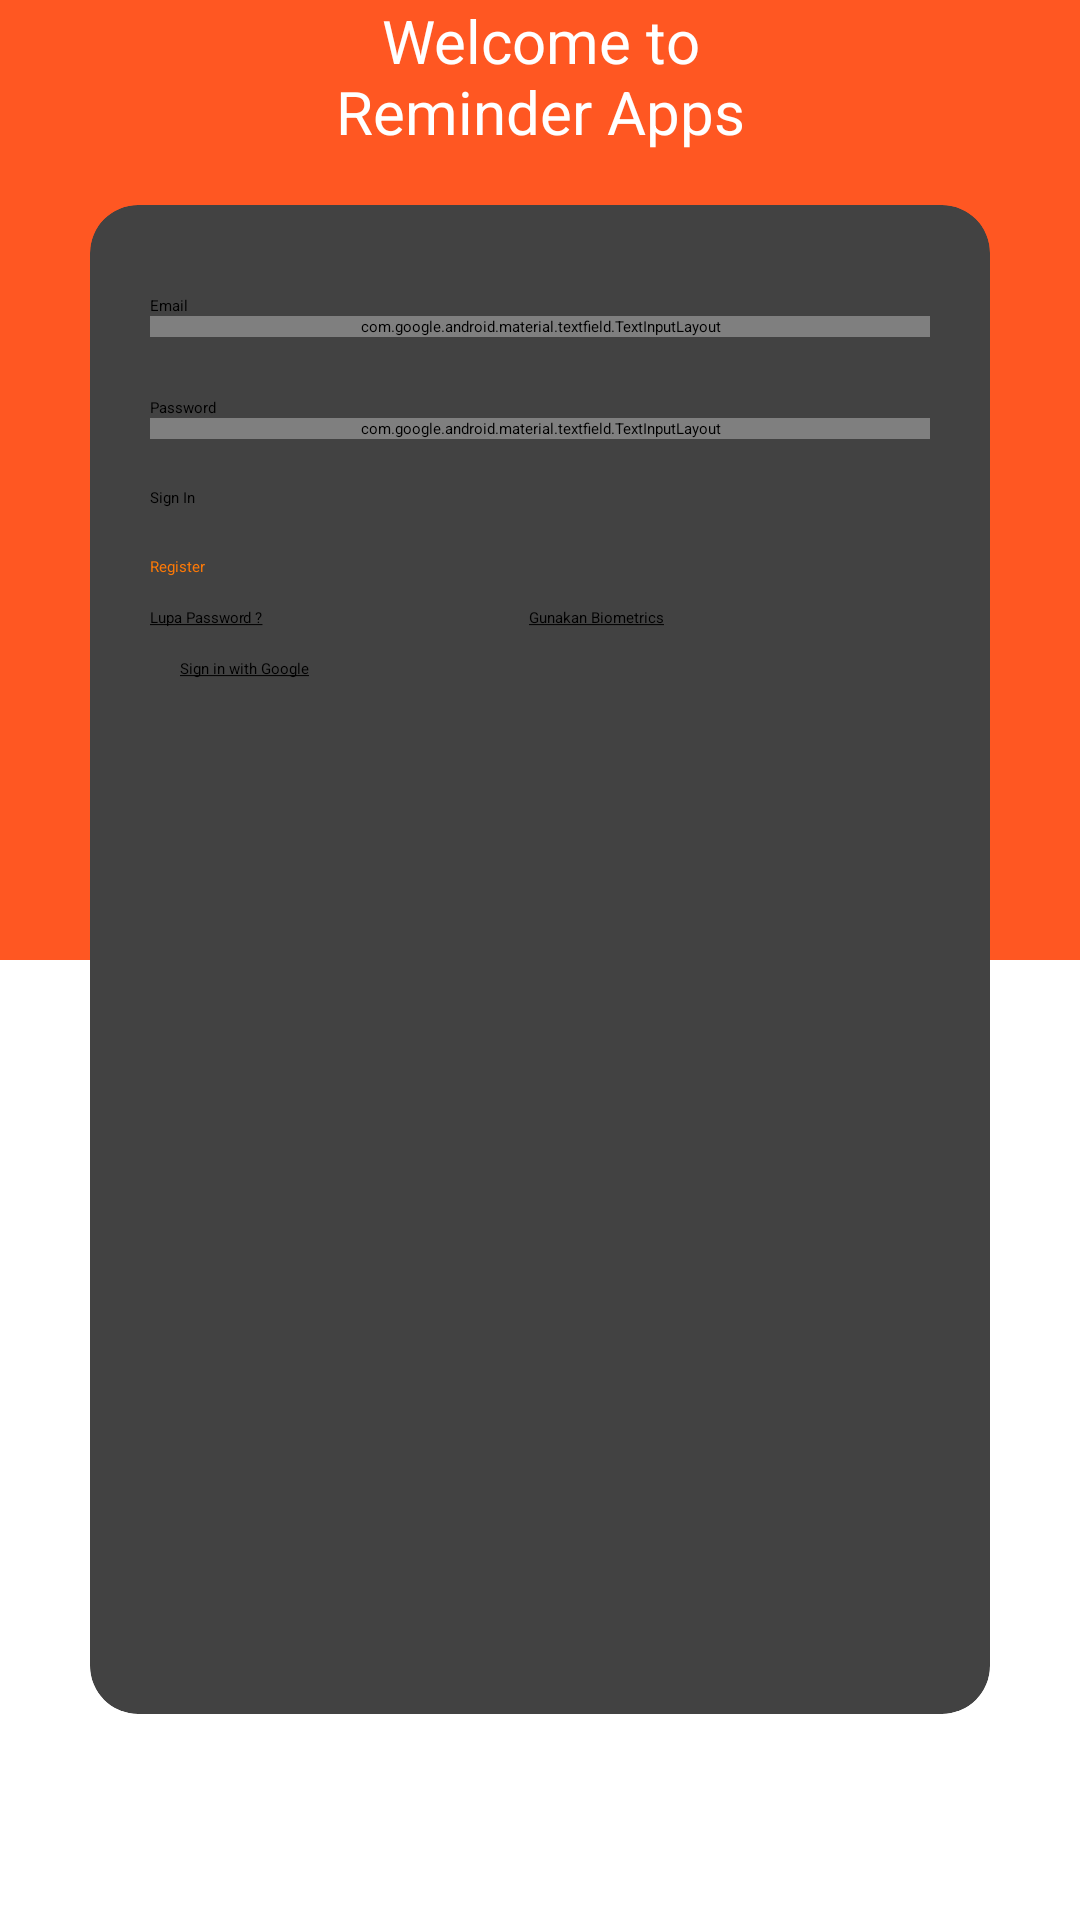

Here is an Android app screen rendered from its layout file. Give the layout XML and the strings, colors and styles it references.
<!-- AndroidManifest.xml: application theme Theme.MedicineReminder -->
<!-- res/layout/fragment_login.xml -->
<?xml version="1.0" encoding="utf-8"?>
<androidx.constraintlayout.widget.ConstraintLayout xmlns:android="http://schemas.android.com/apk/res/android"
    xmlns:app="http://schemas.android.com/apk/res-auto"
    xmlns:tools="http://schemas.android.com/tools"
    android:layout_width="match_parent"
    android:layout_height="match_parent">

    
    <FrameLayout
        android:id="@+id/fragment_container"
        android:layout_width="match_parent"
        android:layout_height="match_parent">



    <LinearLayout
        android:layout_width="match_parent"
        android:layout_height="match_parent"
        android:orientation="vertical">



        


        

        <View
            android:layout_width="match_parent"
            android:layout_height="0dp"
            android:layout_weight="1"
            android:background="#FF5722" />


        <View
            android:layout_width="match_parent"
            android:layout_height="0dp"
            android:layout_weight="1"
            android:background="#FFFFFF"/>


    </LinearLayout>




        <TextView
            android:layout_width="wrap_content"
            android:layout_height="wrap_content"
            android:text="Welcome to Reminder Apps"
            android:layout_marginHorizontal="110dp"
            android:textColor="@color/white"
            android:textSize="20dp"
            android:textAlignment="center"/>

        

        <androidx.cardview.widget.CardView
            android:layout_width="300dp"
            android:layout_height="503dp"
            android:layout_gravity="center"
            android:background="@android:color/white"
            android:padding="24dp"
            app:cardCornerRadius="16dp"
            app:cardElevation="8dp">

            <LinearLayout
                android:layout_width="match_parent"
                android:layout_height="462dp"
                android:orientation="vertical"
                android:paddingHorizontal="20dp"
                android:paddingVertical="30dp">

                <TextView
                    android:layout_width="wrap_content"
                    android:layout_height="wrap_content"
                    android:text="Email" />

                <com.google.android.material.textfield.TextInputLayout
                    android:layout_width="match_parent"
                    android:layout_height="wrap_content">

                    <com.google.android.material.textfield.TextInputEditText
                        android:layout_width="match_parent"
                        android:layout_height="wrap_content"
                        android:hint="email.email.com"
                        android:inputType="textPassword" />
                </com.google.android.material.textfield.TextInputLayout>

                <TextView
                    android:layout_width="wrap_content"
                    android:layout_height="wrap_content"
                    android:layout_marginTop="20dp"
                    android:text="Password" />

                <com.google.android.material.textfield.TextInputLayout
                    android:layout_width="match_parent"
                    android:layout_height="wrap_content"
                    app:endIconMode="password_toggle">

                    <com.google.android.material.textfield.TextInputEditText
                        android:layout_width="match_parent"
                        android:layout_height="wrap_content"
                        android:hint="*********"
                        android:inputType="textPassword" />
                </com.google.android.material.textfield.TextInputLayout>


                <Button
                    android:id="@+id/btn_login"
                    android:layout_width="match_parent"
                    android:layout_height="wrap_content"
                    android:layout_marginTop="16dp"
                    android:backgroundTint="#FF5722"
                    android:text="Sign In"
                    app:cornerRadius="8dp"
                    app:strokeColor="@color/Oren_Muda_Menu"
                    app:strokeWidth="2dp" />

                <Button
                    android:id="@+id/register"
                    android:layout_width="match_parent"
                    android:layout_height="wrap_content"
                    android:layout_marginTop="16dp"
                    android:backgroundTint="#FFFFFF"
                    android:text="Register"
                    android:textColor="@color/Oren_Muda_Menu"
                    app:cornerRadius="8dp"
                    app:strokeColor="@color/Oren_Muda_Menu"
                    app:strokeWidth="2dp" />

                <LinearLayout
                    android:layout_width="match_parent"
                    android:layout_height="wrap_content"
                    android:layout_marginTop="10dp"
                    android:orientation="horizontal">

                    <Button
                        android:id="@+id/btn_forgetPass"
                        android:layout_width="wrap_content"
                        android:layout_height="wrap_content"
                        android:layout_weight="1"
                        android:background="@android:color/transparent"
                        android:padding="0dp"
                        android:text="@string/forgetpass_text"
                        android:textColor="@color/black" />

                    <Button
                        android:id="@+id/btn_biometric"
                        android:layout_width="wrap_content"
                        android:layout_height="wrap_content"
                        android:layout_weight="1"
                        android:background="@android:color/transparent"
                        android:padding="0dp"
                        android:text="@string/biometric_text"
                        android:textColor="@color/black" />

                </LinearLayout>

                <LinearLayout
                    android:layout_width="260dp"
                    android:layout_height="55dp"
                    android:orientation="horizontal">


                    <Button
                        android:layout_width="233dp"
                        android:layout_height="29dp"
                        android:layout_margin="10dp"
                        android:layout_weight="1"
                        android:background="@android:color/transparent"
                        android:padding="0dp"
                        android:text="@string/google_sign_in"
                        android:textColor="@color/black"
                        tools:ignore="TouchTargetSizeCheck" />
                </LinearLayout>


            </LinearLayout>

        </androidx.cardview.widget.CardView>
    </FrameLayout>







</androidx.constraintlayout.widget.ConstraintLayout>
<!-- resources referenced by this layout -->
<resources>
  <color name="Oren_Muda_Menu">#FC7907</color>
  <color name="black">#FF000000</color>
  <color name="white">#FFFFFFFF</color>
  <string name="biometric_text"><u>Gunakan Biometrics</u></string>
  <string name="forgetpass_text"><u>Lupa Password ?</u></string>
  <string name="google_sign_in"><u>Sign in with Google</u></string>
</resources>
